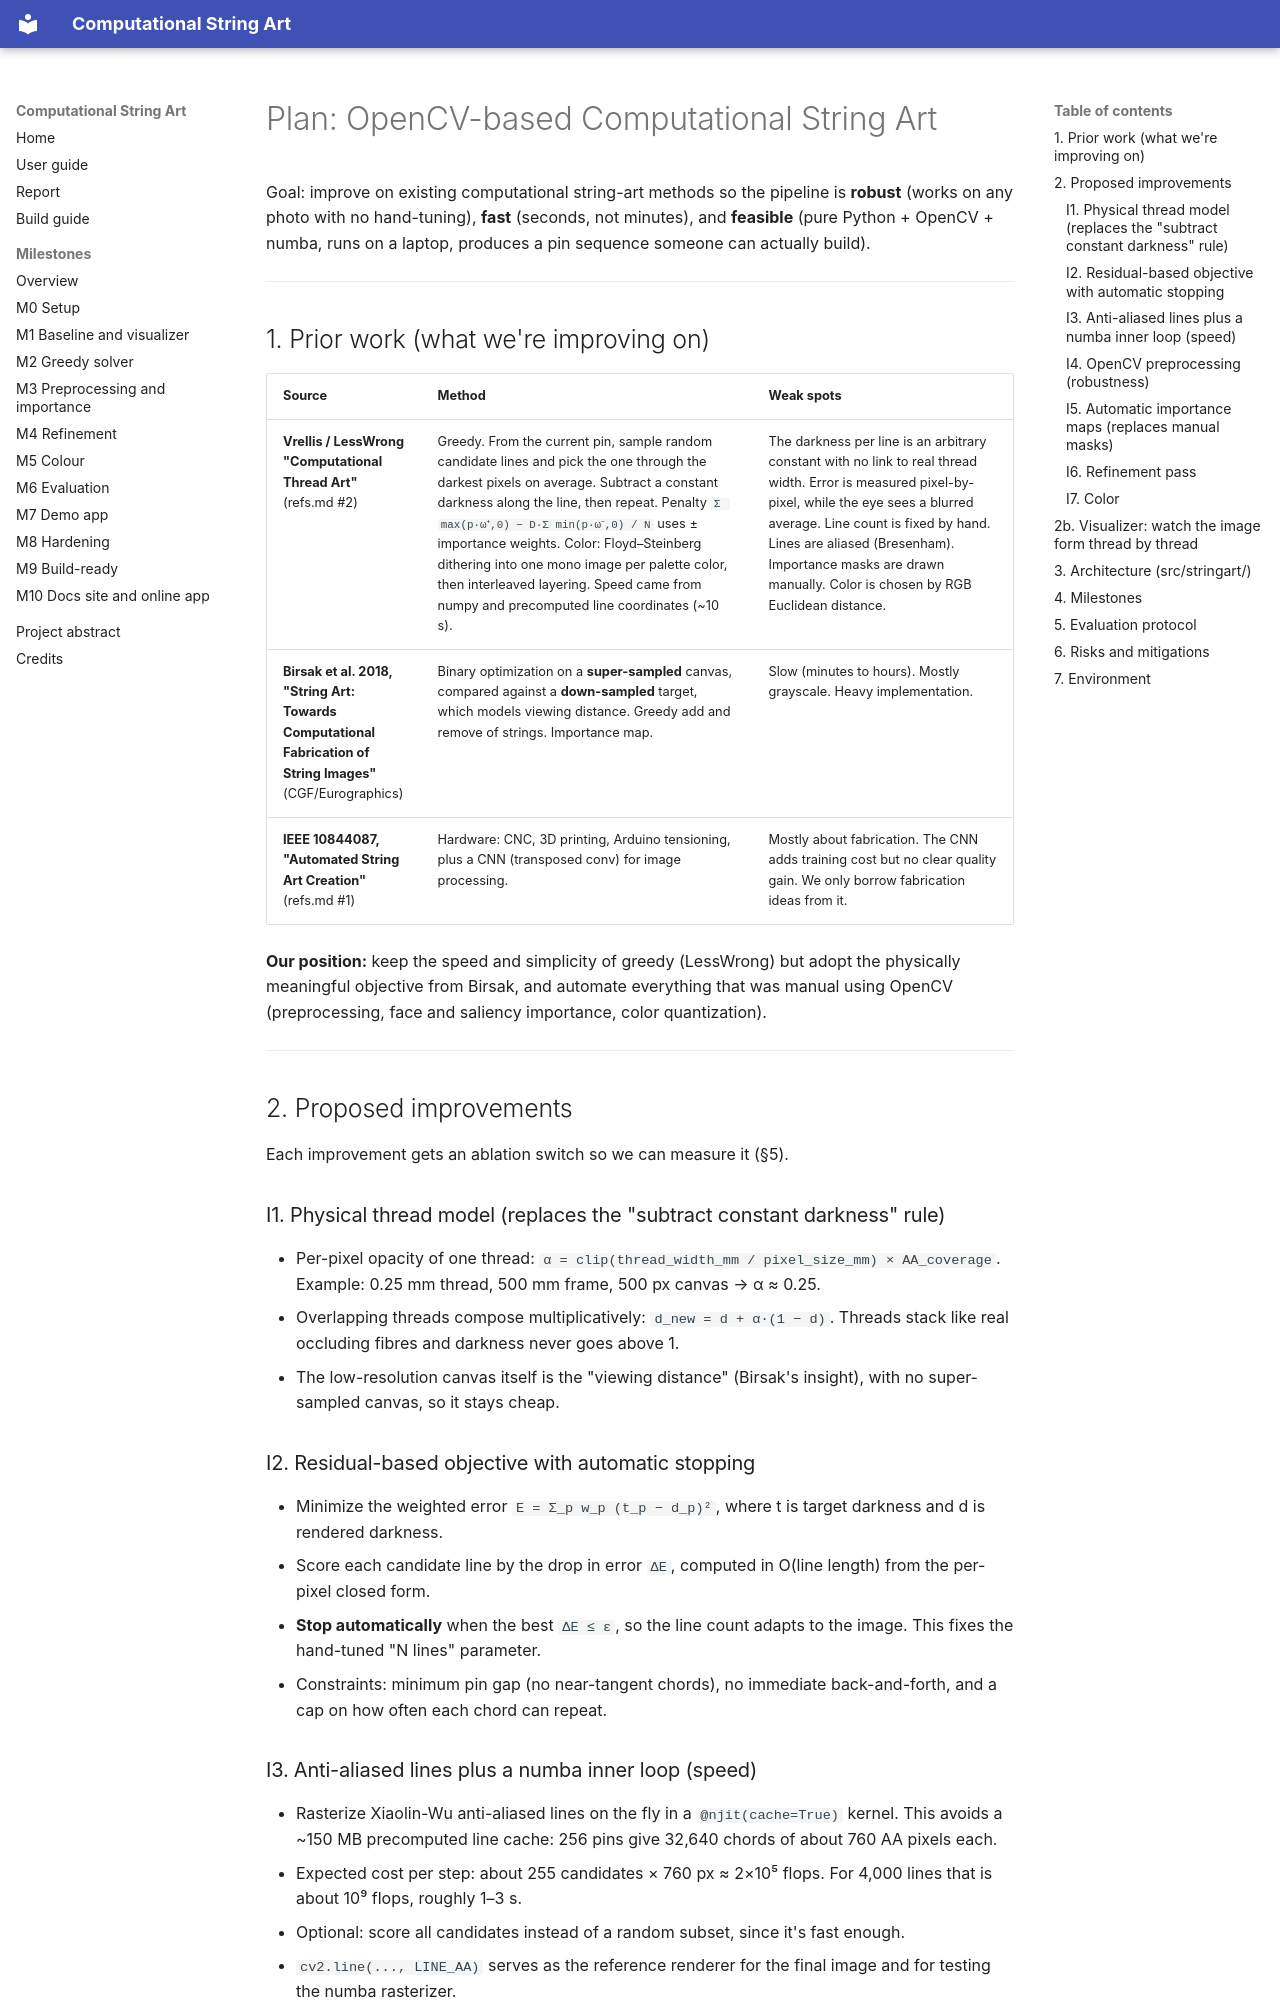

repository: Prem-Dharshan/string-art · page: PLAN/index.html · generator: mkdocs

# Plan: OpenCV-based Computational String Art

Goal: improve on existing computational string-art methods so the pipeline is
**robust** (works on any photo with no hand-tuning), **fast** (seconds, not minutes),
and **feasible** (pure Python + OpenCV + numba, runs on a laptop, produces a pin
sequence someone can actually build).

---

## 1. Prior work (what we're improving on)

| Source | Method | Weak spots |
|---|---|---|
| **Vrellis / LessWrong "Computational Thread Art"** (refs.md #2) | Greedy. From the current pin, sample random candidate lines and pick the one through the darkest pixels on average. Subtract a constant darkness along the line, then repeat. Penalty `Σ max(p·ω⁺,0) − D·Σ min(p·ω⁻,0) / N` uses ± importance weights. Color: Floyd–Steinberg dithering into one mono image per palette color, then interleaved layering. Speed came from numpy and precomputed line coordinates (~10 s). | The darkness per line is an arbitrary constant with no link to real thread width. Error is measured pixel-by-pixel, while the eye sees a blurred average. Line count is fixed by hand. Lines are aliased (Bresenham). Importance masks are drawn manually. Color is chosen by RGB Euclidean distance. |
| **Birsak et al. 2018, "String Art: Towards Computational Fabrication of String Images"** (CGF/Eurographics) | Binary optimization on a **super-sampled** canvas, compared against a **down-sampled** target, which models viewing distance. Greedy add and remove of strings. Importance map. | Slow (minutes to hours). Mostly grayscale. Heavy implementation. |
| **IEEE 10844087, "Automated String Art Creation"** (refs.md #1) | Hardware: CNC, 3D printing, Arduino tensioning, plus a CNN (transposed conv) for image processing. | Mostly about fabrication. The CNN adds training cost but no clear quality gain. We only borrow fabrication ideas from it. |

**Our position:** keep the speed and simplicity of greedy (LessWrong) but adopt the
physically meaningful objective from Birsak, and automate everything that was manual
using OpenCV (preprocessing, face and saliency importance, color quantization).

---

## 2. Proposed improvements

Each improvement gets an ablation switch so we can measure it (§5).

### I1. Physical thread model (replaces the "subtract constant darkness" rule)
- Per-pixel opacity of one thread: `α = clip(thread_width_mm / pixel_size_mm) × AA_coverage`.
  Example: 0.25 mm thread, 500 mm frame, 500 px canvas → α ≈ 0.25.
- Overlapping threads compose multiplicatively: `d_new = d + α·(1 − d)`. Threads stack
  like real occluding fibres and darkness never goes above 1.
- The low-resolution canvas itself is the "viewing distance" (Birsak's insight), with no
  super-sampled canvas, so it stays cheap.

### I2. Residual-based objective with automatic stopping
- Minimize the weighted error `E = Σ_p w_p (t_p − d_p)²`, where t is target darkness and
  d is rendered darkness.
- Score each candidate line by the drop in error `ΔE`, computed in O(line length) from the
  per-pixel closed form.
- **Stop automatically** when the best `ΔE ≤ ε`, so the line count adapts to the image.
  This fixes the hand-tuned "N lines" parameter.
- Constraints: minimum pin gap (no near-tangent chords), no immediate back-and-forth, and
  a cap on how often each chord can repeat.

### I3. Anti-aliased lines plus a numba inner loop (speed)
- Rasterize Xiaolin-Wu anti-aliased lines on the fly in a `@njit(cache=True)` kernel.
  This avoids a ~150 MB precomputed line cache: 256 pins give 32,640 chords of about
  760 AA pixels each.
- Expected cost per step: about 255 candidates × 760 px ≈ 2×10⁵ flops. For 4,000 lines
  that is about 10⁹ flops, roughly 1–3 s.
- Optional: score all candidates instead of a random subset, since it's fast enough.
- `cv2.line(..., LINE_AA)` serves as the reference renderer for the final image and for
  testing the numba rasterizer.
